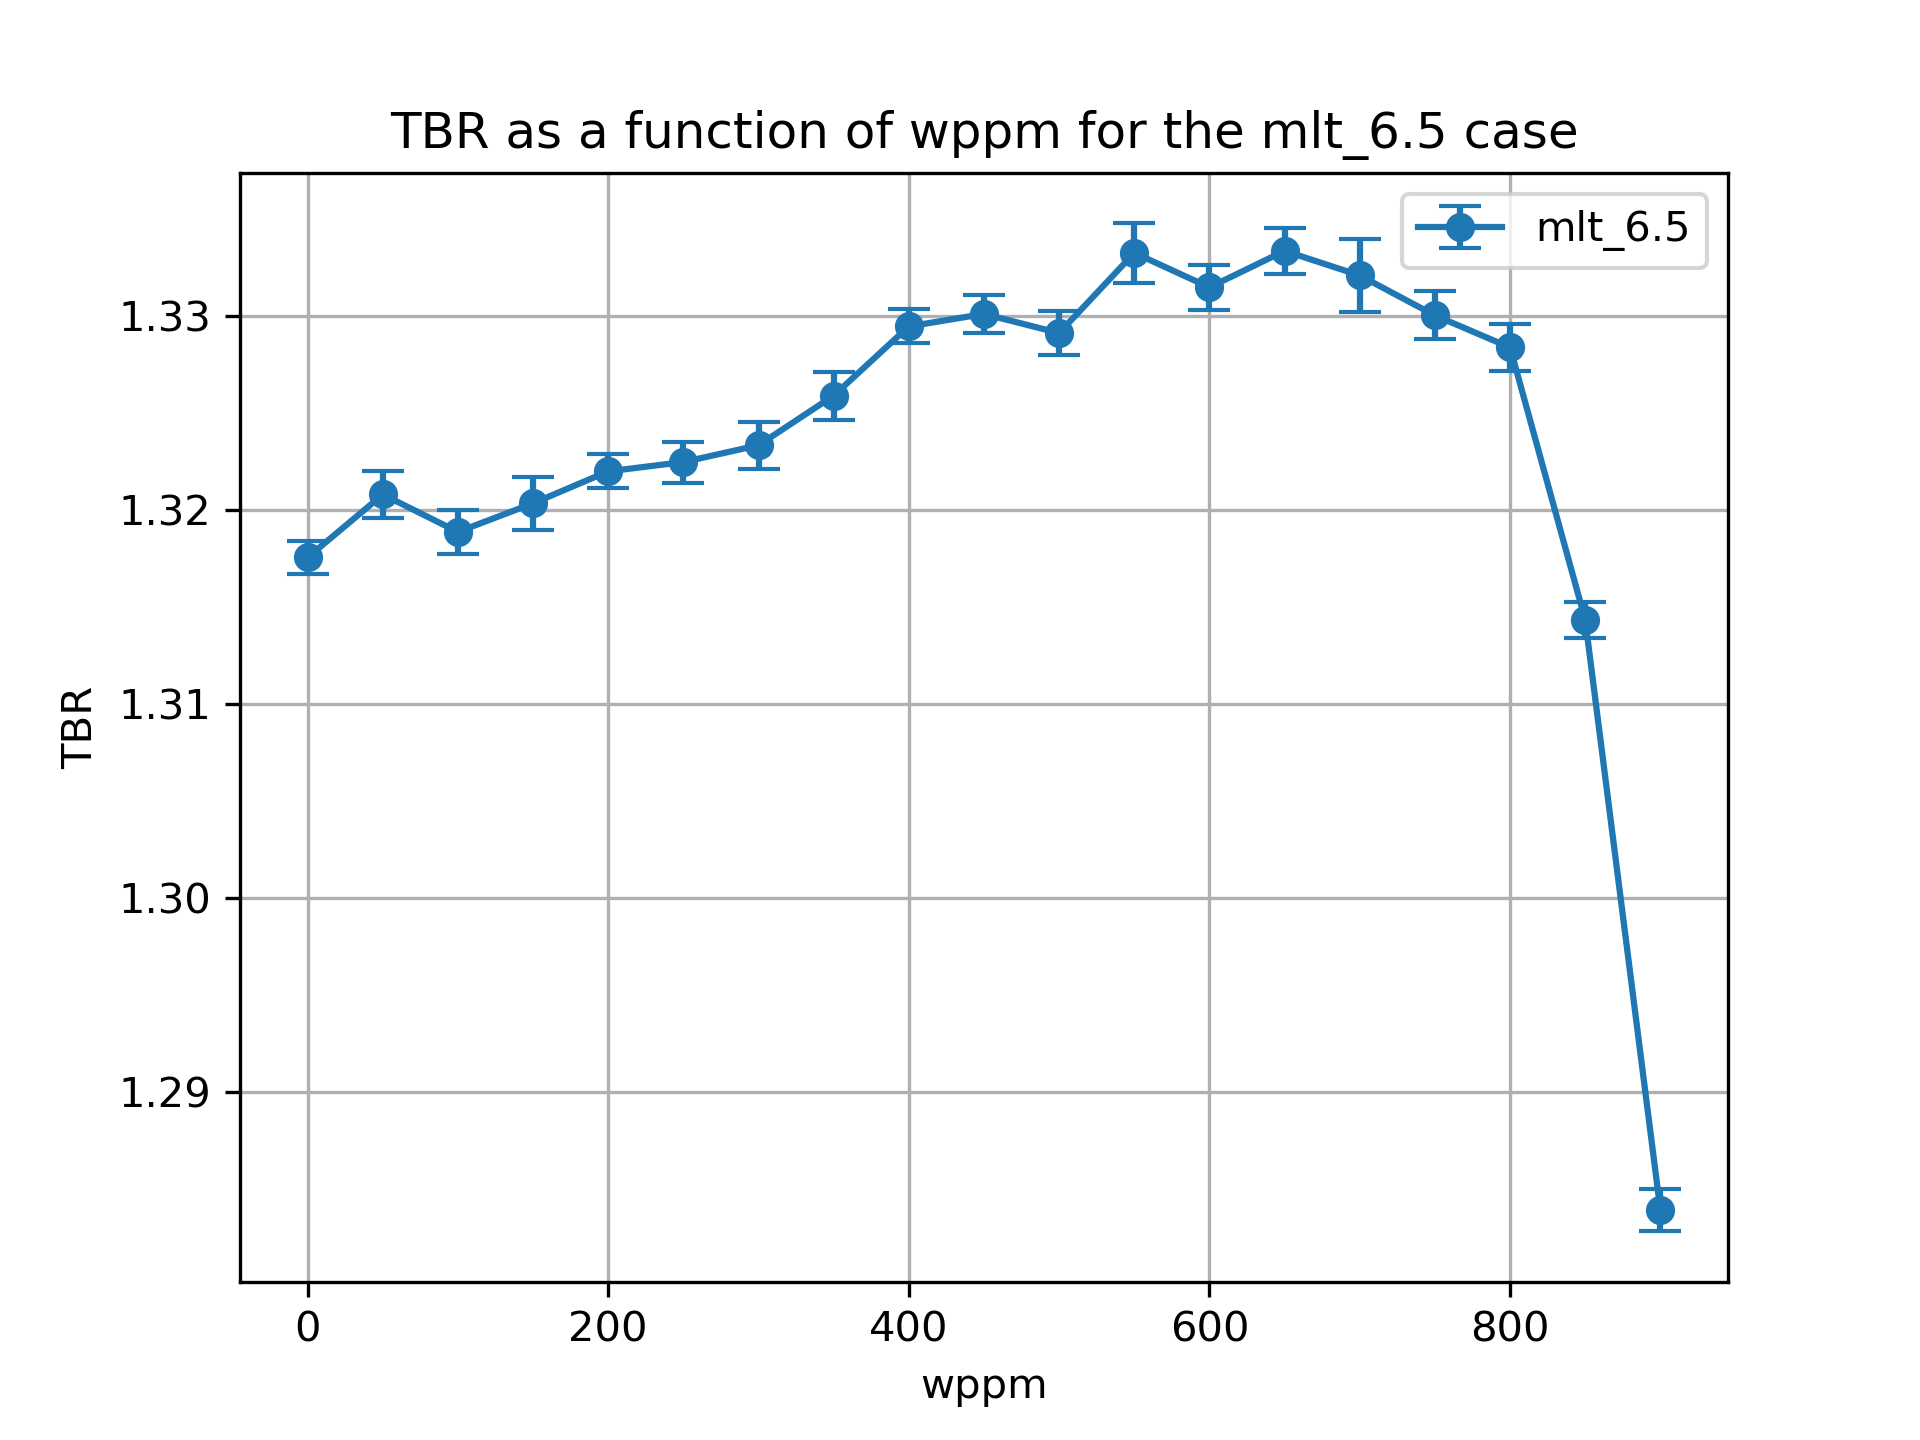

The data file committed next to this chart (first rows):
cell, nuclide, score, mean, std. dev., wppm
10, Li6, (n,Xt), 1.141, 0.0008481, 0.0
10, Li7, (n,Xt), 0.04063, 6.990951387563879e-05, 0.0
6, Li6, (n,Xt), 0.1174, 0.0001969, 0.0
6, Li7, (n,Xt), 0.01863, 2.142212447133731e-05, 0.0
20, Li6, (n,Xt), 1.145, 0.001211, 50.0
20, Li7, (n,Xt), 0.03997, 7.537911725726332e-05, 50.0
17, Li6, (n,Xt), 0.1171, 0.0001993, 50.0
17, Li7, (n,Xt), 0.01844, 2.0171044043933496e-05, 50.0
27, Li7, (n,Xt), 0.01823, 1.9489570505920303e-05, 100.0
27, Li6, (n,Xt), 0.1164, 0.0001456, 100.0
30, Li6, (n,Xt), 1.145, 0.001101, 100.0
30, Li7, (n,Xt), 0.0393, 9.1855640319186e-05, 100.0
37, Li7, (n,Xt), 0.01801, 2.042717902883904e-05, 150.0
40, Li6, (n,Xt), 1.148, 0.001341, 150.0
40, Li7, (n,Xt), 0.03851, 9.412922768986058e-05, 150.0
37, Li6, (n,Xt), 0.1157, 0.0002939, 150.0
47, Li7, (n,Xt), 0.01776, 1.918119813721154e-05, 200.0
47, Li6, (n,Xt), 0.1147, 0.0001707, 200.0
50, Li6, (n,Xt), 1.152, 0.0008494, 200.0
50, Li7, (n,Xt), 0.03773, 9.12596087778381e-05, 200.0
60, Li6, (n,Xt), 1.154, 0.00102, 250.0
60, Li7, (n,Xt), 0.03681, 9.511959558769576e-05, 250.0
57, Li6, (n,Xt), 0.1145, 0.0002547, 250.0
57, Li7, (n,Xt), 0.01748, 1.9232473053823596e-05, 250.0
67, Li7, (n,Xt), 0.01717, 1.5792841955527583e-05, 300.0
67, Li6, (n,Xt), 0.1133, 0.0002836, 300.0
70, Li6, (n,Xt), 1.157, 0.001181, 300.0
70, Li7, (n,Xt), 0.03586, 0.0001, 300.0
80, Li6, (n,Xt), 1.162, 0.001207, 350.0
80, Li7, (n,Xt), 0.0348, 9.786001538998574e-05, 350.0
77, Li6, (n,Xt), 0.1125, 0.0002506, 350.0
77, Li7, (n,Xt), 0.01684, 1.6001887679666502e-05, 350.0
87, Li6, (n,Xt), 0.1116, 0.0001973, 400.0
90, Li6, (n,Xt), 1.168, 0.0008437, 400.0
90, Li7, (n,Xt), 0.03364, 7.949616835602258e-05, 400.0
87, Li7, (n,Xt), 0.01647, 1.5172427543844949e-05, 400.0
97, Li7, (n,Xt), 0.01605, 1.2700978896090074e-05, 450.0
97, Li6, (n,Xt), 0.1098, 0.0002631, 450.0
100, Li7, (n,Xt), 0.03242, 8.77772424285325e-05, 450.0
100, Li6, (n,Xt), 1.172, 0.0009189, 450.0
110, Li6, (n,Xt), 1.174, 0.001104, 500.0
110, Li7, (n,Xt), 0.03103, 9.168897382582026e-05, 500.0
107, Li6, (n,Xt), 0.1085, 0.0001935, 500.0
107, Li7, (n,Xt), 0.01556, 1.4064478650223057e-05, 500.0
120, Li6, (n,Xt), 1.182, 0.00149, 550.0
120, Li7, (n,Xt), 0.02943, 8.56138099536084e-05, 550.0
117, Li6, (n,Xt), 0.1071, 0.0003334, 550.0
117, Li7, (n,Xt), 0.01502, 1.5891377302474248e-05, 550.0
127, Li7, (n,Xt), 0.0144, 1.6106638174946666e-05, 600.0
127, Li6, (n,Xt), 0.1051, 0.0002476, 600.0
130, Li6, (n,Xt), 1.184, 0.00112, 600.0
130, Li7, (n,Xt), 0.02769, 6.315439235067866e-05, 600.0
140, Li6, (n,Xt), 1.192, 0.001172, 650.0
140, Li7, (n,Xt), 0.02571, 6.0885452431148566e-05, 650.0
137, Li6, (n,Xt), 0.1024, 0.0002275, 650.0
137, Li7, (n,Xt), 0.01367, 1.4025429151936053e-05, 650.0
147, Li7, (n,Xt), 0.01279, 1.272927371882876e-05, 700.0
147, Li6, (n,Xt), 0.09967, 0.0002129, 700.0
150, Li7, (n,Xt), 0.0235, 5.505644732035515e-05, 700.0
150, Li6, (n,Xt), 1.196, 0.001852, 700.0
... 16 more rows
